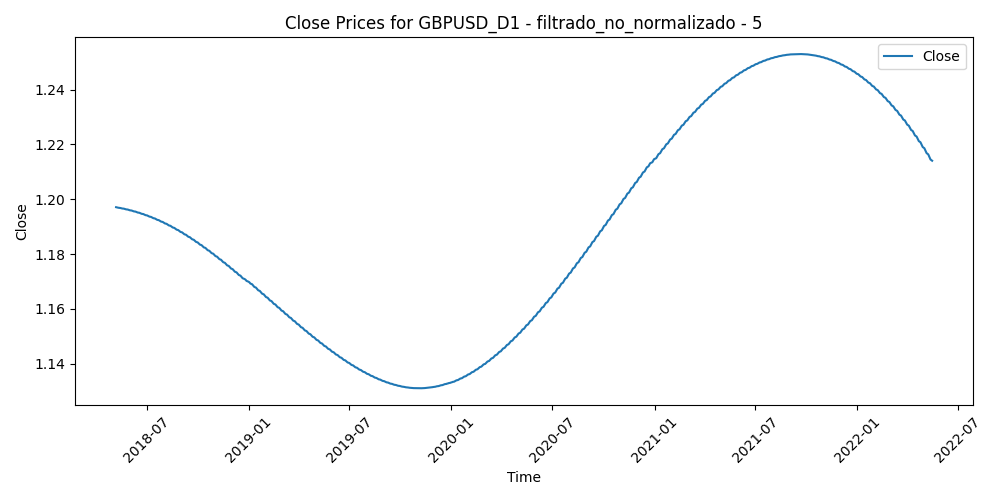

Values plotted in this chart, from the file beside it:
Time, Close, Volume, diferencia_media_5
2018-05-07, 1.197, 190496, 0.001302
2018-05-08, 1.197, 244345, 0.000916
2018-05-09, 1.197, 241101, 0.000544
2018-05-10, 1.197, 305760, 0.002374
2018-05-11, 1.197, 224644, 0.000214
2018-05-14, 1.197, 181177, -0.001422
2018-05-15, 1.197, 235410, 0.002594
2018-05-16, 1.197, 265198, 0.003194
2018-05-17, 1.197, 256723, 0.000688
2018-05-18, 1.197, 176181, 0.003634
2018-05-21, 1.197, 188377, 0.005342
2018-05-22, 1.197, 191643, 0.00352
2018-05-23, 1.196, 243515, 0.008974
2018-05-24, 1.196, 257558, 0.00314
2018-05-25, 1.196, 252504, 0.008058
2018-05-28, 1.196, 194317, 0.004456
2018-05-29, 1.196, 298898, 0.006432
2018-05-30, 1.196, 278822, 0.002256
2018-05-31, 1.196, 271691, -0.000604
2018-06-01, 1.196, 261711, -0.005172
2018-06-04, 1.196, 222306, -0.001364
2018-06-05, 1.196, 241502, -0.006952
2018-06-06, 1.196, 231682, -0.006052
2018-06-07, 1.196, 253152, -0.004004
2018-06-08, 1.196, 227281, -0.00183
2018-06-11, 1.195, 178520, 0.002094
2018-06-12, 1.195, 220967, 0.002726
2018-06-13, 1.195, 210185, 0.001452
2018-06-14, 1.195, 264793, 0.01002
2018-06-15, 1.195, 232548, 0.00527
2018-06-18, 1.195, 179588, 0.006074
2018-06-19, 1.195, 247305, 0.009358
2018-06-20, 1.195, 222732, 0.005496
2018-06-21, 1.195, 289387, -0.001906
2018-06-22, 1.195, 244760, -0.004358
2018-06-25, 1.195, 225883, -0.005456
2018-06-26, 1.195, 235504, 0.001322
2018-06-27, 1.194, 262636, 0.01105
2018-06-28, 1.194, 265201, 0.0114
2018-06-29, 1.194, 284428, -0.002576
2018-07-02, 1.194, 191691, 0.000984
2018-07-03, 1.194, 186196, -0.004616
2018-07-04, 1.194, 143281, -0.00584
2018-07-05, 1.194, 221853, -0.002204
2018-07-06, 1.194, 165242, -0.00695
2018-07-09, 1.194, 210099, -0.002192
2018-07-10, 1.193, 177889, -0.001932
2018-07-11, 1.193, 208217, 0.004258
2018-07-12, 1.193, 170981, 0.003948
2018-07-13, 1.193, 173516, -0.000216
2018-07-16, 1.193, 142345, -0.00051
2018-07-17, 1.193, 189762, 0.0084
2018-07-18, 1.193, 167921, 0.01038
2018-07-19, 1.193, 206916, 0.01201
2018-07-20, 1.192, 202497, -0.001692
2018-07-23, 1.192, 133340, -0.001398
2018-07-24, 1.192, 144298, -0.005208
2018-07-25, 1.192, 152163, -0.007582
2018-07-26, 1.192, 140627, 0.002562
2018-07-27, 1.192, 115205, 0.002722
... 985 more rows
